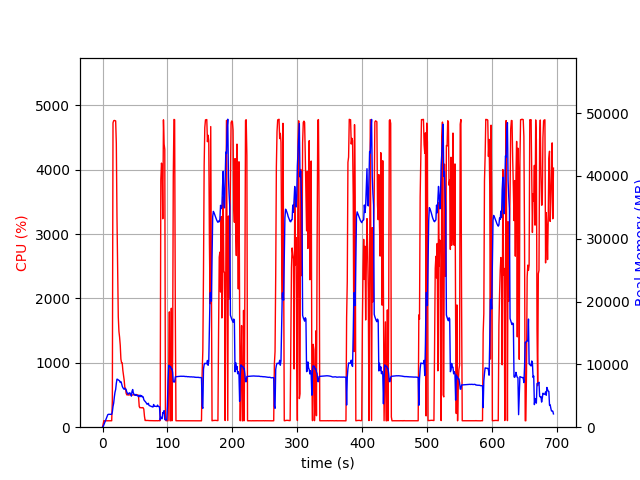

Data behind this chart, as committed beside it:
elapsed_time, nproc, cpu, mem_real, mem_virtual
3.647804260253906e-05, 1, 0.0, 9.234, 3185
1.006, 1, 51.7, 109, 782.6
2.012, 1, 101.3, 373, 1903
3.019, 1, 99.3, 633, 3189
4.027, 1, 99.3, 913, 3189
5.033, 1, 100.3, 1145, 5749
6.041, 1, 100.3, 1425, 5749
7.048, 1, 99.3, 1705, 5749
8.055, 1, 100.3, 1987, 5749
9.061, 1, 99.4, 2051, 5237
10.07, 1, 99.4, 2051, 5237
11.07, 1, 100.4, 2050, 5237
12.08, 1, 100.2, 2050, 5237
13.09, 1, 99.2, 2050, 5237
14.1, 1, 100.2, 2050, 5237
15.11, 1, 414.5, 2433, 9417
16.12, 1, 4728, 3307, 10369
17.14, 1, 4761, 3818, 11071
18.17, 1, 4766, 4807, 11981
19.19, 1, 4763, 5575, 12803
20.21, 1, 4759, 5997, 13265
21.23, 1, 4409, 6980, 14360
22.24, 1, 3271, 7648, 15136
23.25, 1, 2424, 7616, 15558
24.26, 1, 1713, 7519, 15582
25.26, 1, 1488, 7461, 15726
26.27, 1, 1398, 7385, 15858
27.28, 1, 1273, 7121, 15918
28.29, 1, 1059, 7256, 16310
29.3, 1, 1001, 6952, 16366
30.3, 1, 999.7, 6539, 16366
31.31, 1, 881.3, 6287, 16366
32.32, 1, 801.2, 6143, 16366
33.33, 1, 730.0, 6026, 16366
34.34, 1, 618.3, 6202, 16722
35.34, 1, 603.1, 6086, 16962
36.35, 1, 528.4, 5981, 17298
37.36, 1, 502.9, 5592, 17298
38.37, 1, 503.1, 5416, 17298
39.38, 1, 501.0, 5234, 17298
40.39, 1, 500.7, 5378, 17298
41.4, 1, 504.0, 5469, 17298
42.4, 1, 501.8, 5450, 17298
43.41, 1, 499.7, 5186, 17298
44.42, 1, 502.8, 4940, 17298
45.43, 1, 500.1, 5719, 17490
46.44, 1, 500.4, 5997, 17714
47.45, 1, 505.6, 5470, 17714
48.46, 1, 504.1, 5248, 17714
49.47, 1, 501.5, 5131, 17714
50.48, 1, 503.1, 5075, 17714
51.49, 1, 501.9, 5220, 17714
52.49, 1, 501.5, 5056, 17714
53.5, 1, 501.4, 5038, 17714
54.51, 1, 502.6, 4993, 17714
55.52, 1, 470.7, 4872, 17714
56.53, 1, 323.0, 5088, 17714
57.54, 1, 302.3, 4849, 17714
58.55, 1, 304.3, 5078, 17714
59.56, 1, 303.3, 4866, 17714
... 628 more rows
